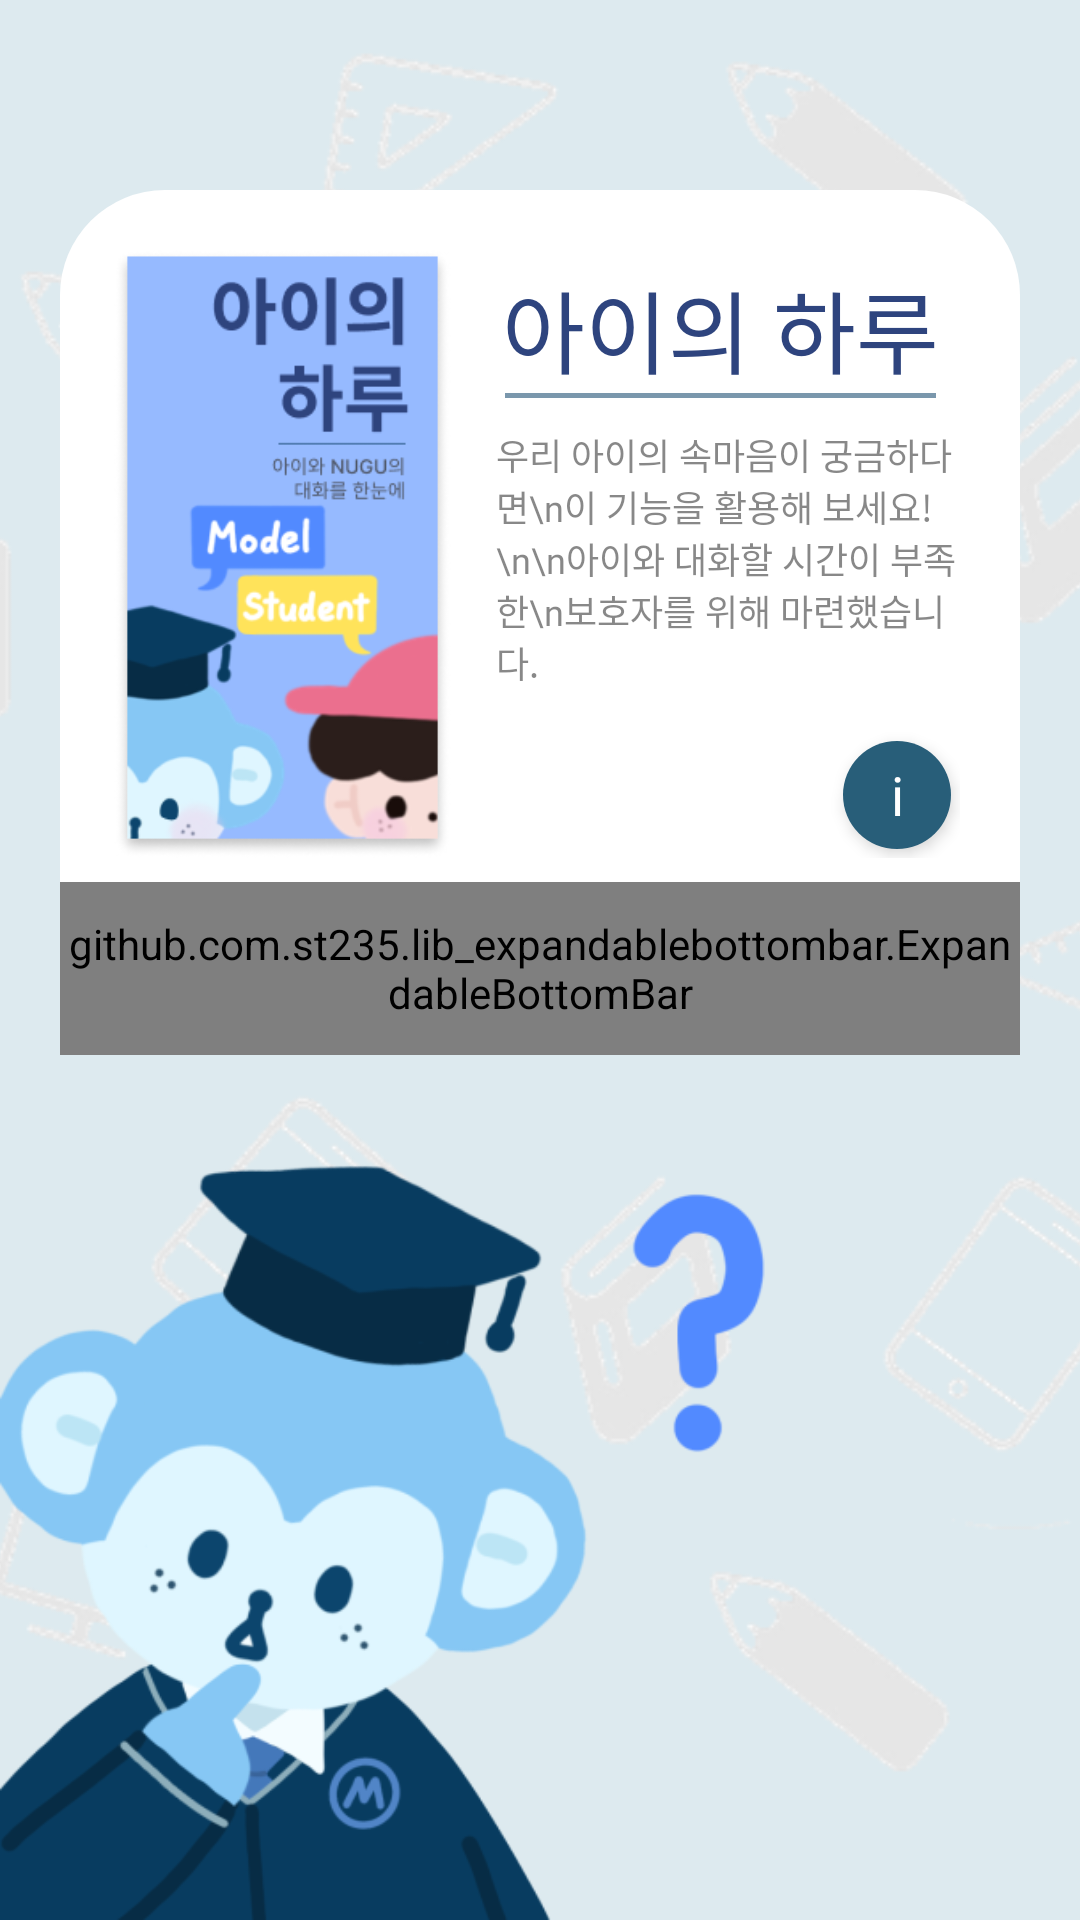

Reconstruct the res/layout file that produces this screen, plus the resources it refers to.
<!-- AndroidManifest.xml: application theme Theme.ModelStudent -->
<!-- res/layout/fragment_help.xml -->
<?xml version="1.0" encoding="utf-8"?>
<LinearLayout xmlns:android="http://schemas.android.com/apk/res/android"
    xmlns:tools="http://schemas.android.com/tools"
    android:layout_width="match_parent"
    android:layout_height="match_parent"
    xmlns:app="http://schemas.android.com/apk/res-auto"
    android:layout_weight="1"
    android:background="#DDEAEF"
    android:orientation="vertical"
    android:id="@+id/ll_help_back"
    android:paddingTop="2dp">
    <FrameLayout
        android:layout_width="match_parent"
        android:layout_height="match_parent"
        >
        <ImageView
            android:id="@+id/iv_help_back"
            android:layout_width="match_parent"
            android:layout_height="match_parent"
            android:scaleType="centerCrop"
            android:src="@drawable/splash_background_img"/>

        <LinearLayout
            android:layout_width="match_parent"
            android:layout_height="match_parent"
            android:orientation="vertical">
            <View
                android:layout_width="match_parent"
                android:layout_height="match_parent"
                android:layout_weight="1.65"/>

            <LinearLayout
                android:layout_width="match_parent"
                android:layout_height="match_parent"
                android:layout_weight="1"
                android:orientation="vertical"
                android:background="@drawable/help_background_shape"
                android:layout_marginLeft="20dp"
                android:layout_marginRight="20dp">
                <LinearLayout
                    android:layout_width="match_parent"
                    android:layout_height="match_parent"
                    android:layout_weight="1"
                    android:orientation="horizontal"
                    android:padding="8dp">

                    <ImageView
                        android:id="@+id/iv_help_banner"
                        android:layout_width="match_parent"
                        android:layout_height="match_parent"
                        android:layout_weight="1.3"
                        android:src="@drawable/banner_chat_log"
                        android:paddingTop="12dp"
                        />

                    <LinearLayout
                        android:layout_width="match_parent"
                        android:layout_height="match_parent"
                        android:layout_weight="1"
                        android:orientation="vertical"
                        android:paddingRight="12dp"
                        >
                        <TextView
                            android:id="@+id/tv_help_title"
                            android:layout_width="match_parent"
                            android:layout_height="match_parent"
                            android:layout_weight="1.5"
                            android:text="아이의 하루"
                            android:fontFamily="@font/inter_bold"
                            android:textColor="#2E447E"
                            android:textSize="30dp"
                            android:gravity="center|bottom"/>
                        <View
                            android:layout_width="match_parent"
                            android:layout_height="1.5dp"
                            android:background="#99225375"
                            android:layout_marginRight="8dp"
                            android:layout_marginLeft="8dp"/>
                        <TextView
                            android:id="@+id/tv_help_description"
                            android:layout_width="match_parent"
                            android:layout_height="match_parent"
                            android:layout_weight="1"
                            android:text="우리 아이의 속마음이 궁금하다면\n이 기능을 활용해 보세요!\n\n아이와 대화할 시간이 부족한\n보호자를 위해 마련했습니다."
                            android:fontFamily="@font/inter_medium_font"
                            android:textColor="#99383838"
                            android:paddingTop="10dp"
                            android:paddingLeft="5dp"
                            android:textSize="12dp"/>

                        <TextView
                            android:id="@+id/btn_help_start_detail"
                            android:layout_width="36dp"
                            android:layout_height="36dp"
                            android:background="@drawable/help_btn_shape"
                            android:layout_gravity="right"
                            android:text="i"
                            android:layout_margin="3dp"
                            android:gravity="center"
                            android:textColor="#ffffff"
                            android:textSize="18dp"
                            android:elevation="3dp"/>
                    </LinearLayout>

                </LinearLayout>
                <github.com.st235.lib_expandablebottombar.ExpandableBottomBar
                    android:id="@+id/expandable_bottom_bar"
                    android:layout_width="match_parent"
                    android:layout_height="match_parent"
                    android:layout_weight="4"
                    app:exb_backgroundCornerRadius="35dp"
                    app:exb_backgroundColor="#FFFFFF"
                    app:exb_itemInactiveColor="#121212"
                    app:exb_items="@menu/help_manu"
                    app:exb_elevation="0dp"/>
            </LinearLayout>

            <ImageView
                android:layout_width="match_parent"
                android:layout_height="match_parent"
                android:layout_weight="1"
                android:src="@drawable/help_back_image"
                android:scaleType="fitStart"
                android:paddingRight="23dp"
                android:paddingTop="30dp"/>

        </LinearLayout>
    </FrameLayout>
</LinearLayout>
<!-- resources referenced by this layout -->
<resources>
  <!-- drawable banner_chat_log: png bitmap (drawable, 33744 bytes) -->
  <!-- drawable help_back_image: png bitmap (drawable, 47806 bytes) -->
  <!-- drawable help_background_shape (drawable) -->
  <?xml version="1.0" encoding="utf-8"?>
  <selector xmlns:android="http://schemas.android.com/apk/res/android">
      <item>
          <shape>
              <corners
                  android:radius="35dp"/>
              <solid
                  android:color="#ffffff" />
          </shape>
      </item>
  </selector>
  <!-- drawable help_btn_shape (drawable-v24) -->
  <?xml version="1.0" encoding="utf-8"?>
  <shape xmlns:android="http://schemas.android.com/apk/res/android">
  
      <corners android:radius="1000dp" />
      <solid android:color="@color/Theme_Indigo_Text" />
  
  </shape>
  <!-- drawable splash_background_img: png bitmap (drawable, 122529 bytes) -->
  <style name="Theme.ModelStudent" parent="Theme.MaterialComponents.DayNight.DarkActionBar">
          
          <item name="colorPrimary">@color/purple_500</item>
          <item name="colorPrimaryVariant">@color/purple_700</item>
          <item name="colorOnPrimary">@color/white</item>
          
          <item name="colorSecondary">@color/teal_200</item>
          <item name="colorSecondaryVariant">@color/teal_700</item>
          <item name="colorOnSecondary">@color/black</item>
          
          <item name="android:statusBarColor" tools:targetApi="l">@color/white</item>
          <item name="android:windowLightStatusBar">true</item>
          
          <item name="windowNoTitle">true</item>
          <item name="windowActionBar">false</item>
  
      </style>
  <color name="Theme_Indigo_Text">#285E79</color>
  <color name="purple_500">#FF6200EE</color>
  <color name="purple_700">#FF3700B3</color>
  <color name="white">#FFFFFFFF</color>
  <color name="teal_200">#FF03DAC5</color>
  <color name="teal_700">#FF018786</color>
  <color name="black">#FF000000</color>
</resources>
